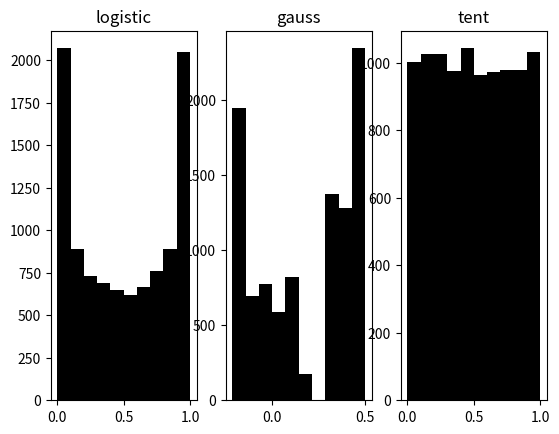

This chart was generated by the following Python code:
import numpy as np
from matplotlib import pyplot as plt

# this simple code produces bifurcation diagram for different nonliniear maps.

# range command just accepts integer numbers, this function defines a my_range command
#  that accepts float numbers
def my_range(start, end, step):
    while start <= end:
        yield start
        start += step

# this function defines different chaotic maps,
# name argument specifies the name of the map, here I have defined logistic, tent, ecology, and gaussian map
# m is a real number which is known as the control parameter of maps
# x is a real number which is the output of the map.
def maps(name,  m , x):
    if name == 'logistic':
        #in this definition m varies [0,4]
        return m * x * (1.0 - x)
    if name == 'tent':
        if x < 0.5:
            # in this definition m varies [1,2]
            return m* x
        if x > 0.5:
            return m * (1.0 - x)
    if name =='ecology':
        return x * np.exp( m * ( 1.0 - x ) )
    if name == 'gaussian':
        b = 5.0    # b is a free parameter in gaussian map that could be a real number
                   # b could be treated as an other bifurcation parameter of the map
        return np.exp(-b * x * x) + m
    if name == 'tent_v2':
        if x < m:
            return x / m
        else:
            return (1 - x) / (1 - m)

# this function plots the bifurcation diagram for a map
# name specifies the name of the map
# m_min and m_max  represent the m parameter's domain(which is the control parameter of the map)
# step is the step of m parameter

def plot_zft(name, m):
    data = []
    x = 0.152
    map_name = name
    for iter in range(0, 10001):
        data.append(x)
        x = maps(map_name , m , x)
    return data

# plot_zft('logistic', 4.0)
# plot_zft('tent', 1.89)
# plot_zft('gaussian',1.0)
# plot_zft('tent_v2', 0.499)

logistc_data = plot_zft('logistic', 4.0)
gauss_data = plot_zft('gaussian',-0.5)
tent_data = plot_zft('tent', 1.999)
fig, axes = plt.subplots(1,3)
axes[0].hist(logistc_data, bins=10,color='black')
axes[0].set_title('logistic')
axes[1].hist(gauss_data, bins=10,color='black')
axes[1].set_title('gauss')
axes[2].hist(tent_data, bins=10,color='black')
axes[2].set_title('tent')
plt.show()

